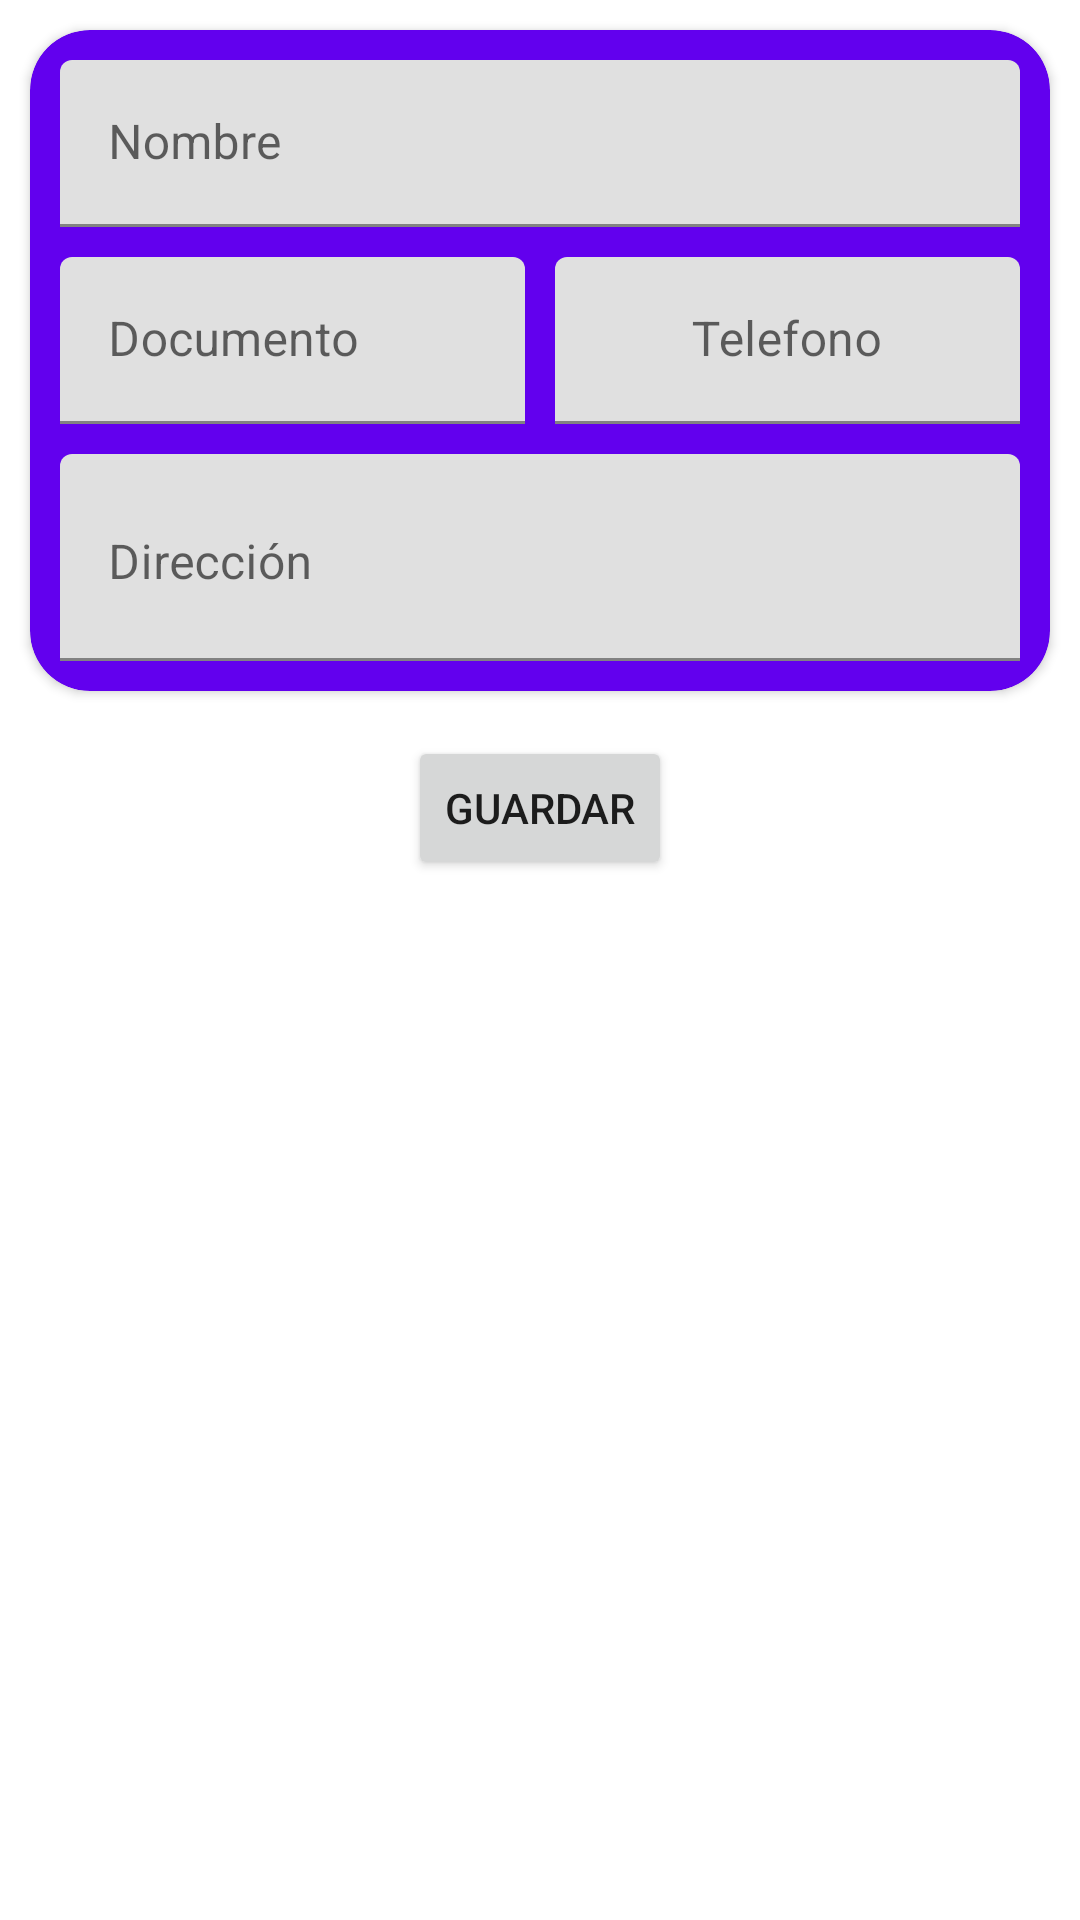

Here is an Android app screen rendered from its layout file. Give the layout XML and the strings, colors and styles it references.
<!-- AndroidManifest.xml: application theme Theme.GestorToons -->
<!-- res/layout/fragment_fragmento_nuevo_cliente.xml -->
<?xml version="1.0" encoding="utf-8"?>
<LinearLayout xmlns:android="http://schemas.android.com/apk/res/android"
    xmlns:app="http://schemas.android.com/apk/res-auto"
    xmlns:tools="http://schemas.android.com/tools"
    android:layout_width="match_parent"
    android:layout_height="match_parent"
    tools:context=".FragmentoNuevoCliente">


    <ScrollView
        android:layout_width="match_parent"
        android:layout_height="match_parent">

        <LinearLayout
            android:layout_width="match_parent"
            android:layout_height="wrap_content"
            android:orientation="vertical" >

            <androidx.cardview.widget.CardView
                android:layout_width="match_parent"
                android:layout_height="match_parent"
                android:layout_margin="10dp"
                android:backgroundTint="@color/colorPrimary"
                app:cardCornerRadius="20dp">

                <LinearLayout
                    android:layout_width="match_parent"
                    android:layout_height="match_parent"
                    android:layout_margin="5dp"
                    android:orientation="vertical">

                    <LinearLayout
                        android:layout_width="match_parent"
                        android:layout_height="match_parent"
                        android:orientation="horizontal">


                        <com.google.android.material.textfield.TextInputLayout
                            android:layout_width="match_parent"
                            android:layout_height="wrap_content"
                            android:layout_weight="1">

                            <com.google.android.material.textfield.TextInputEditText
                                android:id="@+id/editTextTextPersonName"
                                android:layout_width="match_parent"
                                android:layout_height="match_parent"
                                android:layout_margin="5dp"
                                android:autofillHints="nombres"
                                android:ems="10"
                                android:hint="@string/Nombre"
                                android:inputType="textPersonName|textCapWords"
                                android:minHeight="48dp"
                                android:nextFocusForward="@+id/editTextNumberSigned" />

                        </com.google.android.material.textfield.TextInputLayout>


                    </LinearLayout>

                    <LinearLayout
                        android:layout_width="match_parent"
                        android:layout_height="match_parent"
                        android:orientation="horizontal">

                        <com.google.android.material.textfield.TextInputLayout
                            android:layout_width="match_parent"
                            android:layout_height="match_parent"
                            android:layout_weight="1">

                            <com.google.android.material.textfield.TextInputEditText
                                android:id="@+id/editTextNumberSigned"
                                android:layout_width="match_parent"
                                android:layout_height="match_parent"
                                android:layout_margin="5dp"
                                android:layout_weight="@integer/material_motion_duration_short_1"
                                android:autofillHints="telefonos"
                                android:ems="10"
                                android:hint="@string/Documento"
                                android:inputType="numberSigned"
                                android:minHeight="48dp" />
                        </com.google.android.material.textfield.TextInputLayout>

                        <com.google.android.material.textfield.TextInputLayout
                            android:layout_width="match_parent"
                            android:layout_height="match_parent"
                            android:layout_weight="1">

                            <com.google.android.material.textfield.TextInputEditText
                                android:id="@+id/editTextPhone"
                                android:layout_width="match_parent"
                                android:layout_height="match_parent"
                                android:layout_gravity="center"
                                android:layout_margin="5dp"
                                android:autofillHints="telefonos"

                                android:ems="10"
                                android:foregroundGravity="center"
                                android:gravity="center"
                                android:hint="@string/Telefono"
                                android:inputType="phone"
                                android:nextFocusDown="@id/editTextTextPersonName" />
                        </com.google.android.material.textfield.TextInputLayout>
                    </LinearLayout>

                    <com.google.android.material.textfield.TextInputLayout
                        android:layout_width="match_parent"
                        android:layout_height="match_parent"
                        android:layout_weight="1">

                        <com.google.android.material.textfield.TextInputEditText
                            android:id="@+id/editTextTextMultiLine_direccion"
                            android:layout_width="match_parent"
                            android:layout_height="69dp"
                            android:layout_margin="5dp"
                            android:ems="10"
                            android:gravity="start|top"
                            android:hint="@string/Direccion"
                            android:inputType="textMultiLine|textCapSentences" />
                    </com.google.android.material.textfield.TextInputLayout>


                </LinearLayout>
            </androidx.cardview.widget.CardView>

            <Button
                android:id="@+id/button_guardar_cliente"
                android:layout_width="wrap_content"
                android:layout_height="wrap_content"
                android:layout_gravity="center"
                android:layout_margin="5dp"
                android:text="Guardar" />
        </LinearLayout>
    </ScrollView>
</LinearLayout>
<!-- resources referenced by this layout -->
<resources>
  <string name="Direccion">Dirección</string>
  <string name="Documento">Documento</string>
  <string name="Nombre">Nombre</string>
  <string name="Telefono">Telefono</string>
  <style name="Theme.GestorToons" parent="Theme.MaterialComponents.DayNight.DarkActionBar">
          
          <item name="colorPrimary">@color/purple_500</item>
          <item name="colorPrimaryVariant">@color/purple_700</item>
          <item name="colorOnPrimary">@color/white</item>
          
          <item name="colorSecondary">@color/teal_200</item>
          <item name="colorSecondaryVariant">@color/teal_700</item>
          <item name="colorOnSecondary">@color/black</item>
          
          <item name="android:statusBarColor" tools:targetApi="l">?attr/colorPrimaryVariant</item>
          
      </style>
  <color name="purple_500">#FF6200EE</color>
  <color name="purple_700">#FF3700B3</color>
  <color name="white">#FFFFFFFF</color>
  <color name="teal_200">#7017414C</color>
  <color name="teal_700">#FF018786</color>
  <color name="black">#FF000000</color>
  <!-- not gathered from this repository: default colours our renderer supplied (Android Studio template values) -->
  <color name="colorPrimary">#FF6200EE</color>
</resources>
